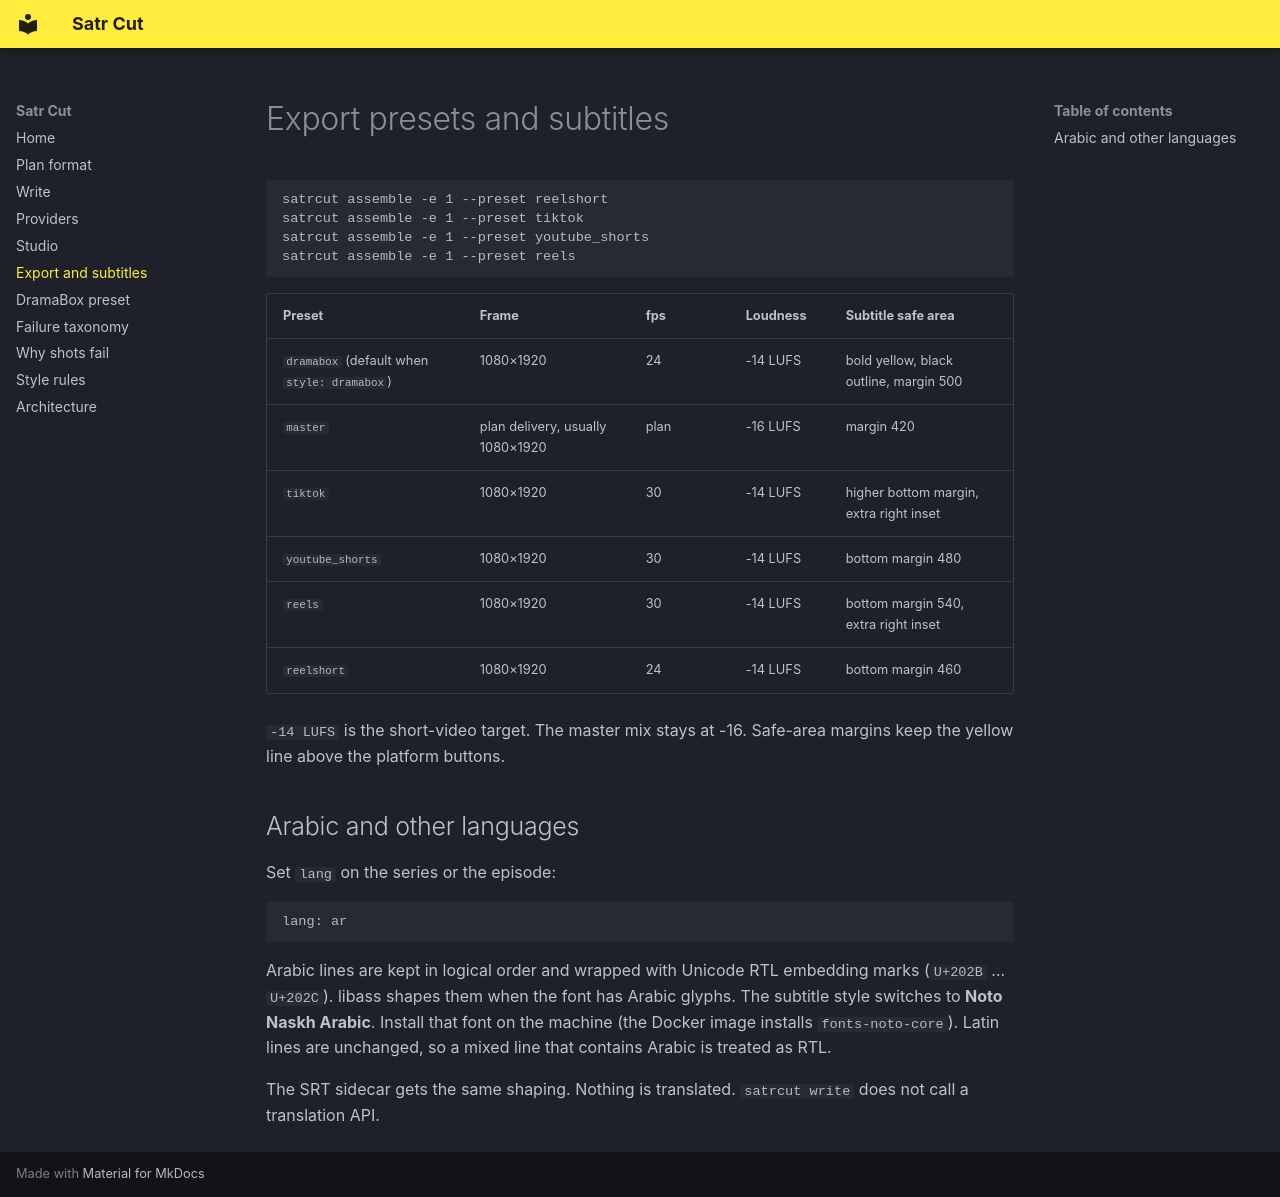

repository: barood-labs/satr-cut · page: EXPORT/index.html · generator: mkdocs

# Export presets and subtitles

```bash
satrcut assemble -e 1 --preset reelshort
satrcut assemble -e 1 --preset tiktok
satrcut assemble -e 1 --preset youtube_shorts
satrcut assemble -e 1 --preset reels
```

| Preset | Frame | fps | Loudness | Subtitle safe area |
|---|---|---|---|---|
| `dramabox` (default when `style: dramabox`) | 1080×1920 | 24 | -14 LUFS | bold yellow, black outline, margin 500 |
| `master` | plan delivery, usually 1080×1920 | plan | -16 LUFS | margin 420 |
| `tiktok` | 1080×1920 | 30 | -14 LUFS | higher bottom margin, extra right inset |
| `youtube_shorts` | 1080×1920 | 30 | -14 LUFS | bottom margin 480 |
| `reels` | 1080×1920 | 30 | -14 LUFS | bottom margin 540, extra right inset |
| `reelshort` | 1080×1920 | 24 | -14 LUFS | bottom margin 460 |

`-14 LUFS` is the short-video target. The master mix stays at -16. Safe-area margins keep the yellow line above the platform buttons.

## Arabic and other languages

Set `lang` on the series or the episode:

```yaml
lang: ar
```

Arabic lines are kept in logical order and wrapped with Unicode RTL embedding marks (`U+202B` … `U+202C`). libass shapes them when the font has Arabic glyphs. The subtitle style switches to **Noto Naskh Arabic**. Install that font on the machine (the Docker image installs `fonts-noto-core`). Latin lines are unchanged, so a mixed line that contains Arabic is treated as RTL.

The SRT sidecar gets the same shaping. Nothing is translated. `satrcut write` does not call a translation API.
